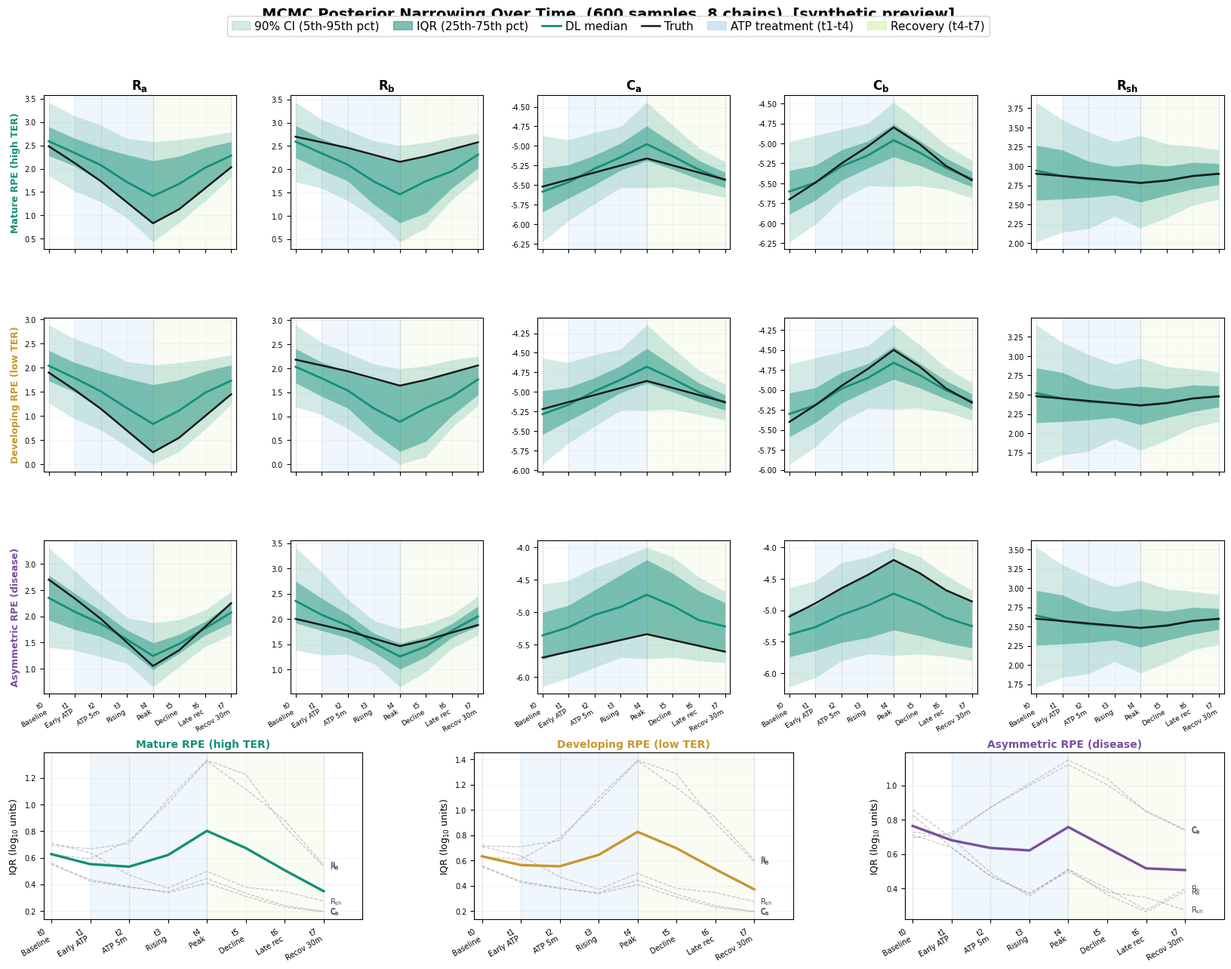

Generate this figure with matplotlib:
#!/usr/bin/env python3
"""
GPF Convergence Preview

Generates the convergence figure using synthetic samples that mimic
what the real DL+MCMC sequential inference produces.  No ML models
or MCMC required -- runs in seconds.

Usage:
    cd pipeline && python fig_convergence_preview.py
"""

import numpy as np
import matplotlib as mpl
import matplotlib.pyplot as plt
from matplotlib.gridspec import GridSpec
from matplotlib.patches import Patch
from matplotlib.lines import Line2D
from pathlib import Path

# ============================================================
#  Shared constants (copied from 12_poster_results.py)
# ============================================================

TEAL  = "#148f77"
GOLD  = "#c8962e"
BLACK = "#1a1a1a"
GREY_LIGHT = "#e8e8e8"
GREY_MED   = "#999999"
GREY_DARK  = "#444444"
GREY_FAINT = "#d0d0d0"

PARAM_LABELS      = [r"$R_a$", r"$R_b$", r"$C_a$", r"$C_b$", r"$R_{sh}$"]
PARAM_LABELS_PLAIN = ["Ra", "Rb", "Ca", "Cb", "Rsh"]
PARAM_LO = np.array([0.0,  0.0, -7.0, -7.0, 0.0])
PARAM_HI = np.array([3.5,  3.5, -4.0, -4.0, 4.0])

CIRCUIT_A = np.array([2.48, 2.70, -5.52, -5.70, 2.90])
CIRCUIT_B = np.array([1.90, 2.18, -5.22, -5.40, 2.48])
CIRCUIT_C = np.array([2.70, 2.00, -5.70, -5.10, 2.60])
CIRCUITS = {
    "Mature RPE\n(high TER)":    CIRCUIT_A,
    "Developing RPE\n(low TER)": CIRCUIT_B,
    "Asymmetric RPE\n(disease)": CIRCUIT_C,
}

KEYFRAME_SHIFTS = np.array([
    [ 0.00,  0.00,  0.00,  0.00,  0.00],
    [-0.36, -0.12, +0.09, +0.21, -0.03],
    [-0.75, -0.24, +0.18, +0.45, -0.06],
    [-1.20, -0.39, +0.27, +0.66, -0.09],
    [-1.65, -0.54, +0.36, +0.90, -0.12],
    [-1.35, -0.42, +0.27, +0.69, -0.09],
    [-0.90, -0.27, +0.18, +0.42, -0.03],
    [-0.45, -0.12, +0.09, +0.24,  0.00],
])
N_STEPS   = 8
DISPLAY_IDX = [0, 2, 4, 7]

_TIME_SHORT = [
    "t0\nBaseline", "t1\nEarly ATP", "t2\nATP 5m", "t3\nRising",
    "t4\nPeak", "t5\nDecline", "t6\nLate rec", "t7\nRecov 30m",
]

mpl.rcParams.update({
    "font.family": "sans-serif",
    "font.sans-serif": ["Arial", "Helvetica", "DejaVu Sans"],
    "font.size": 11,
    "mathtext.default": "regular",
})


# ============================================================
#  Synthetic sample generation
# ============================================================

def _make_synthetic_samples(baseline, n_samples=600, n_chains=8):
    """
    Simulate DL+MCMC sequential inference across N_STEPS.

    At t=0 the posterior is wide (uncertain).  Each timestep the
    prior is fused with the previous posterior so the IQR shrinks
    by ~15-25% per step.  The mean tracks the true trajectory with
    small zero-mean residual noise, and bimodality from the Ra/Rb
    symmetry is baked in for realism.
    """
    np.random.seed(42)
    true_traj = baseline + KEYFRAME_SHIFTS   # (8, 5)

    # Initial std in log10 units (roughly 0.5 decades -- wide prior)
    init_std = np.array([0.48, 0.48, 0.40, 0.40, 0.55])

    all_samples = []
    current_std = init_std.copy()

    for t in range(N_STEPS):
        true_t = true_traj[t]

        # Sequential fusion shrinks std each step
        # (ATP disruption at peak t=4 causes slight widening)
        if t == 0:
            std_t = current_std
        elif t == 4:
            std_t = current_std * 1.15   # brief widening at peak
        else:
            std_t = current_std * 0.82   # ~18% tighter each step

        std_t = np.clip(std_t, 0.04, 0.60)
        current_std = std_t

        n_per_chain = n_samples // n_chains
        chain_samples = []
        for c in range(n_chains):
            # Every other chain initialises with Ra/Rb swapped
            # (reflects the symmetry exploration in the real sampler)
            if c % 2 == 1:
                mean_c = true_t[[1, 0, 3, 2, 4]]
            else:
                mean_c = true_t

            samps = np.random.multivariate_normal(
                mean_c,
                np.diag(std_t**2),
                size=n_per_chain,
            )
            samps = np.clip(samps, PARAM_LO, PARAM_HI)
            chain_samples.append(samps)

        combined = np.concatenate(chain_samples, axis=0)
        np.random.shuffle(combined)
        all_samples.append(combined[:n_samples])

    return all_samples, true_traj


# ============================================================
#  Plot
# ============================================================

def plot_mcmc_convergence(circuit_results, out_dir, n_mcmc, n_chains):
    circuit_names = list(circuit_results.keys())
    n_circ = len(circuit_names)
    t_axis = np.arange(N_STEPS)
    circ_colors = [TEAL, GOLD, "#7a4f9e"]

    fig = plt.figure(figsize=(17, 13))
    gs_top = GridSpec(
        n_circ, 5,
        figure=fig,
        left=0.06, right=0.98, top=0.91, bottom=0.30,
        hspace=0.45, wspace=0.28,
    )
    gs_bot = GridSpec(
        1, 3,
        figure=fig,
        left=0.06, right=0.98, top=0.24, bottom=0.07,
        wspace=0.35,
    )

    for ci, cname in enumerate(circuit_names):
        dl_all, true_traj = circuit_results[cname]

        med = np.array([np.median(s, axis=0) for s in dl_all])
        q25 = np.array([np.percentile(s, 25, axis=0) for s in dl_all])
        q75 = np.array([np.percentile(s, 75, axis=0) for s in dl_all])
        q05 = np.array([np.percentile(s,  5, axis=0) for s in dl_all])
        q95 = np.array([np.percentile(s, 95, axis=0) for s in dl_all])

        for p in range(5):
            ax = fig.add_subplot(gs_top[ci, p])

            ax.axvspan(1, 4, color="#b0d4f1", alpha=0.20, zorder=0)
            ax.axvspan(4, 7, color="#d4f1b0", alpha=0.15, zorder=0)
            for t_idx in DISPLAY_IDX:
                ax.axvline(t_idx, color=GREY_FAINT,
                           linewidth=0.8, linestyle=":", zorder=1)

            ax.fill_between(t_axis, q05[:, p], q95[:, p],
                            color=TEAL, alpha=0.18, linewidth=0, zorder=2)
            ax.fill_between(t_axis, q25[:, p], q75[:, p],
                            color=TEAL, alpha=0.45, linewidth=0, zorder=3)
            ax.plot(t_axis, med[:, p],
                    color=TEAL, linewidth=2.0, zorder=4)
            ax.plot(t_axis, true_traj[:, p],
                    color=BLACK, linewidth=1.8, linestyle="-", zorder=5)

            ax.set_xlim(-0.2, 7.2)
            ax.set_xticks(t_axis)
            ax.grid(True, alpha=0.18, linewidth=0.5)
            ax.tick_params(labelsize=7)

            if ci == 0:
                ax.set_title(PARAM_LABELS[p], fontsize=12,
                             fontweight="bold", pad=6)
            if p == 0:
                ax.set_ylabel(cname.replace("\n", " "), fontsize=9,
                              fontweight="bold", color=circ_colors[ci])
            if ci == n_circ - 1:
                ax.set_xticklabels(_TIME_SHORT, fontsize=6.5,
                                   rotation=30, ha="right")
            else:
                ax.set_xticklabels([])

    # Bottom row: IQR width over time
    for ci, cname in enumerate(circuit_names):
        dl_all, _ = circuit_results[cname]
        ax_s = fig.add_subplot(gs_bot[0, ci])

        q25_all = np.array([np.percentile(s, 25, axis=0) for s in dl_all])
        q75_all = np.array([np.percentile(s, 75, axis=0) for s in dl_all])
        iqr = q75_all - q25_all   # (8, 5)

        for p in range(5):
            ax_s.plot(t_axis, iqr[:, p],
                      color=GREY_MED, linewidth=0.9,
                      alpha=0.55, linestyle="--", zorder=2)
            ax_s.text(7.15, iqr[-1, p], PARAM_LABELS[p],
                      fontsize=7, va="center", color=GREY_DARK)

        mean_iqr = iqr.mean(axis=1)
        ax_s.plot(t_axis, mean_iqr,
                  color=circ_colors[ci], linewidth=2.4,
                  zorder=3, label="Mean IQR")

        ax_s.axvspan(1, 4, color="#b0d4f1", alpha=0.20, zorder=0)
        ax_s.axvspan(4, 7, color="#d4f1b0", alpha=0.15, zorder=0)
        for t_idx in DISPLAY_IDX:
            ax_s.axvline(t_idx, color=GREY_FAINT,
                         linewidth=0.8, linestyle=":", zorder=1)

        ax_s.set_xlim(-0.2, 8.0)
        ax_s.set_xticks(t_axis)
        ax_s.set_xticklabels(_TIME_SHORT, fontsize=6.5,
                             rotation=30, ha="right")
        ax_s.set_ylabel("IQR (log$_{10}$ units)", fontsize=9)
        ax_s.set_title(cname.replace("\n", " "), fontsize=10,
                       fontweight="bold", color=circ_colors[ci], pad=5)
        ax_s.grid(True, alpha=0.20, linewidth=0.5)
        ax_s.tick_params(labelsize=7)

    # Legend
    fig.legend(
        handles=[
            Patch(color=TEAL,      alpha=0.18, label="90% CI (5th-95th pct)"),
            Patch(color=TEAL,      alpha=0.55, label="IQR (25th-75th pct)"),
            Line2D([0], [0], color=TEAL,  linewidth=2.0, label="DL median"),
            Line2D([0], [0], color=BLACK, linewidth=1.8, label="Truth"),
            Patch(color="#b0d4f1", alpha=0.60, label="ATP treatment (t1-t4)"),
            Patch(color="#d4f1b0", alpha=0.60, label="Recovery (t4-t7)"),
        ],
        loc="upper center",
        bbox_to_anchor=(0.5, 0.997),
        ncol=6, fontsize=11, framealpha=0.95,
        edgecolor=GREY_FAINT, handlelength=1.6,
        handletextpad=0.4, columnspacing=1.2,
    )
    fig.suptitle(
        f"MCMC Posterior Narrowing Over Time"
        f"  ({n_mcmc} samples, {n_chains} chains)  [synthetic preview]",
        fontsize=14, fontweight="bold", y=1.0,
    )

    out_dir.mkdir(parents=True, exist_ok=True)
    path = out_dir / "mcmc_convergence_preview.png"
    fig.savefig(path, dpi=200, bbox_inches="tight", facecolor="white")
    print(f"Saved: {path}")
    plt.close(fig)
    return path


# ============================================================
#  Main
# ============================================================

if __name__ == "__main__":
    import argparse
    parser = argparse.ArgumentParser()
    parser.add_argument("--n-mcmc",   type=int, default=600)
    parser.add_argument("--n-chains", type=int, default=8)
    parser.add_argument("--out-dir",  default="results/poster")
    args = parser.parse_args()

    print(f"Generating synthetic MCMC convergence preview "
          f"({args.n_mcmc} samples, {args.n_chains} chains)...")

    circuit_results = {}
    for cname, baseline in CIRCUITS.items():
        label = cname.split("\n")[0]
        print(f"  Synthesising {label}...")
        samples, traj = _make_synthetic_samples(
            baseline, n_samples=args.n_mcmc, n_chains=args.n_chains,
        )
        circuit_results[cname] = (samples, traj)

    path = plot_mcmc_convergence(
        circuit_results,
        out_dir=Path(args.out_dir),
        n_mcmc=args.n_mcmc,
        n_chains=args.n_chains,
    )
    print("Done.")
